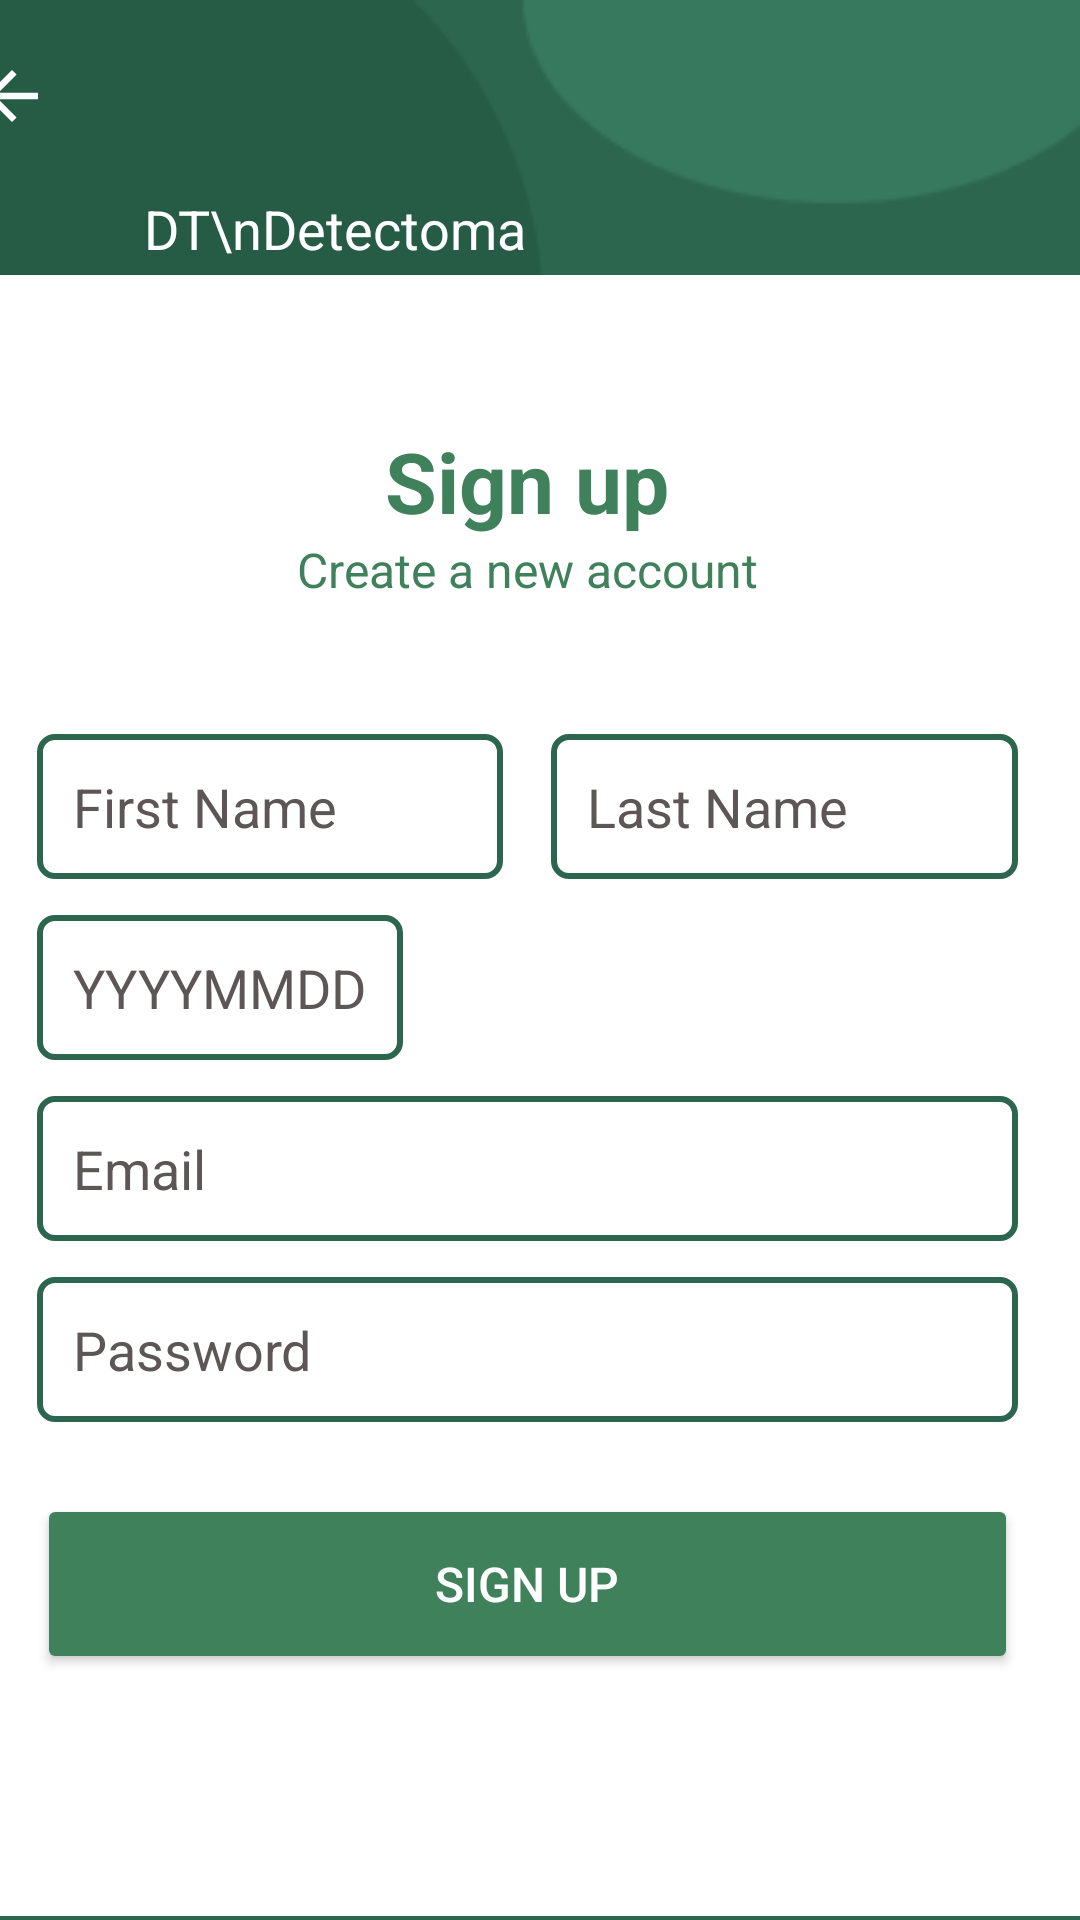

Produce the Android XML layout that renders to this screen, including the resource entries it uses.
<!-- AndroidManifest.xml: application theme Theme.Detectoma -->
<!-- res/layout/activity_signup.xml -->
<?xml version="1.0" encoding="utf-8"?>
<androidx.constraintlayout.widget.ConstraintLayout xmlns:android="http://schemas.android.com/apk/res/android"
    xmlns:app="http://schemas.android.com/apk/res-auto"
    xmlns:tools="http://schemas.android.com/tools"
    android:id="@+id/signup"
    android:layout_width="match_parent"
    android:layout_height="match_parent"
    android:background="@drawable/background"
    tools:context=".MainActivity">


    <TextView
        android:layout_width="wrap_content"
        android:layout_height="wrap_content"
        android:layout_marginStart="48dp"

        android:text="DT\nDetectoma"
        android:textColor="#FFF"
        android:textSize="18sp"
        app:layout_constraintStart_toStartOf="parent"
        app:layout_constraintTop_toBottomOf="@+id/toolbar_signup" />

    <LinearLayout
        android:layout_width="427dp"
        android:layout_height="547dp"
        android:background="#FFF"
        android:gravity="center_horizontal"
        android:orientation="vertical"
        android:padding="50dp"
        app:layout_constraintBottom_toBottomOf="parent"
        app:layout_constraintEnd_toEndOf="parent"
        app:layout_constraintHeight_percent="0.5"
        app:layout_constraintHorizontal_bias="0.571"
        app:layout_constraintStart_toStartOf="parent"
        app:layout_constraintTop_toTopOf="parent"
        app:layout_constraintVertical_bias="0.986"
        >

        <TextView
            android:layout_width="wrap_content"
            android:layout_height="wrap_content"
            android:text="Sign up"
            android:textColor="@color/green"
            android:textSize="28sp"
            android:textStyle="bold" />

        <TextView
            android:layout_width="wrap_content"
            android:layout_height="wrap_content"
            android:layout_marginBottom="24dp"
            android:text="Create a new account"
            android:textColor="@color/green"
            android:textSize="16sp"
            />

        <LinearLayout
            android:layout_width="match_parent"
            android:layout_height="wrap_content"
            android:layout_marginBottom="12dp"
            android:layout_marginTop="20dp"
            android:orientation="horizontal"
            android:weightSum="2">

            <EditText
                android:id="@+id/firstNameEditText"
                android:layout_width="0dp"
                android:layout_height="wrap_content"
                android:layout_weight="1"
                android:background="@drawable/customeditbox"
                android:hint="First Name"
                android:textColor="@color/black"
                android:textColorHint="@color/grey"
                android:inputType="textPersonName"

                android:padding="12dp"

                />

            <View
                android:layout_width="16dp"
                android:layout_height="match_parent" />

            <EditText
                android:id="@+id/lastNameEditText"
                android:layout_width="0dp"
                android:layout_height="wrap_content"
                android:layout_weight="1"
                android:background="@drawable/customeditbox"
                android:hint="Last Name"
                android:textColor="@color/black"
                android:textColorHint="@color/grey"
                android:inputType="textPersonName"
                android:padding="12dp" />
        </LinearLayout>


        <EditText
            android:id="@+id/dobEditText"
            android:layout_width="wrap_content"
            android:layout_height="wrap_content"
            android:layout_gravity="start"
            android:layout_marginBottom="12dp"
            android:background="@drawable/customeditbox"
            android:hint="YYYYMMDD"
            android:textColor="@color/black"
            android:textColorHint="@color/grey"
            android:inputType="date"
            android:padding="12dp" />


        <EditText
            android:id="@+id/emailEditText"
            android:layout_width="match_parent"
            android:layout_height="wrap_content"
            android:layout_marginBottom="12dp"
            android:background="@drawable/customeditbox"
            android:hint="Email"
            android:textColor="@color/black"
            android:textColorHint="@color/grey"
            android:inputType="textEmailAddress"
            android:padding="12dp" />

        <EditText
            android:id="@+id/passwordEditText"
            android:layout_width="match_parent"
            android:layout_height="wrap_content"
            android:layout_marginBottom="24dp"
            android:background="@drawable/customeditbox"
            android:hint="Password"
            android:textColor="@color/black"
            android:textColorHint="@color/grey"
            android:inputType="textPassword"
            android:padding="12dp" />


        <Button
            android:id="@+id/btnSignUp"
            android:layout_width="match_parent"
            android:layout_height="60dp"
            android:backgroundTint="@color/green"

            android:radius="10dp"
            android:text="Sign Up"
            android:textColor="@color/white"
            android:textSize="16sp"
            app:cornerRadius="10dp"

            />

    </LinearLayout>

    <androidx.appcompat.widget.Toolbar
        android:id="@+id/toolbar_signup"
        android:layout_width="409dp"
        android:layout_height="wrap_content"
        android:minHeight="?attr/actionBarSize"
        android:theme="?attr/actionBarTheme"
        app:layout_constraintEnd_toEndOf="parent"
        app:layout_constraintStart_toStartOf="parent"
        app:layout_constraintTop_toTopOf="parent"
        app:navigationIcon="@drawable/baseline_arrow_back_24" />


</androidx.constraintlayout.widget.ConstraintLayout>
<!-- resources referenced by this layout -->
<resources>
  <color name="black">#FF000000</color>
  <color name="green">#3f815a</color>
  <color name="grey">#5D5656</color>
  <color name="white">#FFFFFFFF</color>
  <!-- drawable background: png bitmap (drawable, 5557 bytes) -->
  <!-- drawable baseline_arrow_back_24 (drawable) -->
  <vector xmlns:android="http://schemas.android.com/apk/res/android"
      android:autoMirrored="true"
      android:height="26dp"
      android:viewportHeight="24"
      android:viewportWidth="24"
      android:width="26dp">
  
      <path
          android:fillColor="@android:color/white"
          android:pathData="M20,11H7.83l5.59,-5.59L12,4l-8,8 8,8 1.41,-1.41L7.83,13H20v-2z" />
  </vector>
  <!-- drawable customeditbox (drawable) -->
  <?xml version="1.0" encoding="utf-8"?>
  <shape xmlns:android="http://schemas.android.com/apk/res/android"
      android:shape="rectangle">
  
      <solid android:color="#FFFFFF" />  
  
      <stroke
          android:width="2dp"
          android:color="#2D664F" />  
  
      <corners android:radius="5dp" />  
  
      <padding
          android:left="12dp"
          android:right="12dp"
          android:top="12dp"
          android:bottom="12dp" />  
  </shape>
  <style name="Theme.Detectoma" parent="Base.Theme.Detectoma" />
  <style name="Base.Theme.Detectoma" parent="Theme.Material3.DayNight.NoActionBar">
          
          <item name="colorControlActivated">@color/darkGreen</item> 
          <item name="colorControlNormal">@color/green</item> 
  
          <item name="android:statusBarColor">@android:color/black</item>
  
      </style>
  <color name="darkGreen">#2D664F</color>
</resources>
